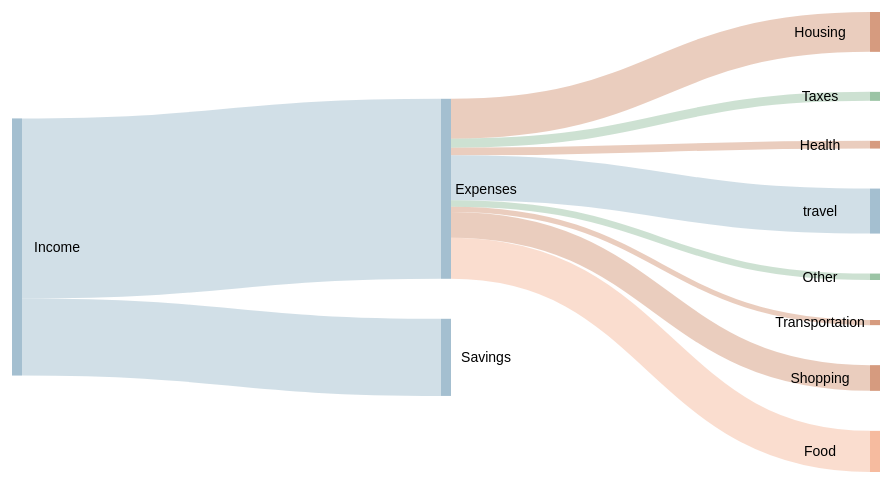
D3 v7 page, settled after 360 driven frames (6 s of simulated time); the page loaded 1 data file(s).


        let chart;
        d3.csv('sankey.csv')
            .then(data => {
                const chart = new Chart();
                chart
                    .svgHeight(600)
                    .svgWidth(window.innerWidth - 30)
                    .container('#graph-container')
                    .data(data)
                    .render()
            })
    
// ── sankey.js
class Chart {
    constructor() {
        // Defining state attributes
        const attrs = {
            id: "ID" + Math.floor(Math.random() * 1000000),
            svgWidth: 400,
            svgHeight: 200,
            marginTop: 70,
            marginBottom: 70,
            marginRight: 70,
            marginLeft: 70,
            container: "body",
            defaultTextFill: "#2C3E50",
            defaultFont: "Helvetica",
            data: null,
            firstRender: true,
        };

        this.getState = () => attrs;
        this.setState = (d) => Object.assign(attrs, d);

       
        Object.keys(attrs).forEach((key) => {
            //@ts-ignore
            this[key] = function (_) {
                if (!arguments.length) {
                    return attrs[key];
                }
                attrs[key] = _;
                return this;
            };
        });

       
        this.initializeEnterExitUpdatePattern();
    }

    render() {
        this.setDynamicContainer();
        this.calculateProperties();
        this.drawSvgAndWrappers();
        this.drawSankey();
        return this;
    }


    drawSankey() {
        const { chart, svg, data } = this.getState();
        const { chartWidth: width, chartHeight: height } = this.getState().calc;

        const nodes = Array.from(
            new Set(data.flatMap(l => [l.source, l.target])),
            name => ({ name })
        );

        const sankeyLinks = data.map(d => ({
            source: nodes.findIndex(node => node.name === d.source),
            target: nodes.findIndex(node => node.name === d.target),
            value: +d.value
        }));

        const sankeyData = {
            nodes: nodes,
            links: sankeyLinks
        };

        const sankey = d3.sankey()
            .nodeWidth(10)
            .nodePadding(40)
            .extent([[0, 0], [width,height]])
            .nodeAlign(d3.sankeyCenter)
            .nodeSort(null);

        const { nodes: sankeyNodes, links: sankeyLinks2 } = sankey(sankeyData);

        const colorScale = d3.scaleOrdinal()
            .domain(['Income', 'Savings', 'Food', 'Housing', 'Shopping', 'Taxes', 'Health', 'Other', 'Transportation', 'Entertainment'])
            .range(['#A4BFD0', '#A4BFD0', '#F6BB9F', '#D69B7F', '#D69B7F', '#9BC4A5', '#D69B7F', '#9BC4A5', '#D69B7F', '#9BC4A5']);

        const link = chart.append("g")
            .selectAll("path")
            .data(sankeyLinks2)
            .join("path")
            .attr("class", "link")
            .attr("d", d3.sankeyLinkHorizontal())
            .attr("d", d => {
              
                return d3.sankeyLinkHorizontal()(d);
            })
            .attr("stroke", d => colorScale(d.target.name))
            .attr("stroke-width", d => Math.max(1, d.width));

        const tooltip = d3.select("body")
            ._add({
                tag: 'div',
                className: 'tooltip'
            })
            .style("position", "fixed")
            .style("pointer-events", "none")
            .style("opacity", 0)
            .style("z-index", "1000")
            .style("transition", "opacity 0.2s")
            .style("box-shadow", "0 2px 4px rgba(0,0,0,0.2)")
            .style("white-space", "nowrap");

        const node = chart.append("g")
            .selectAll("rect")
            .data(sankeyNodes)
            .join("rect")
            .attr("class", "node")
            .attr("x", d => d.x0)
            .attr("y", d => {

               
                return d.y0;
            })
            .attr("height", d => d.y1 - d.y0)
            .attr("width", d => d.x1 - d.x0)
            .attr("fill", d => colorScale(d.name));

        node.on("mouseover", (event, d) => {
            const nodeElement = event.currentTarget;
            const nodeRect = nodeElement.getBoundingClientRect();
            
            const xPosition = nodeRect.left + (nodeRect.width / 2);
            const yPosition = nodeRect.top - 10;
            
            tooltip
                .style("opacity", 1)
                .html(`${d.name}: ${(d.value * 100).toFixed(1)}%`)
                .style("left", `${xPosition}px`)
                .style("top", `${yPosition}px`)
                .style("transform", "translate(-50%, -100%)")
                .style("background", "rgba(0, 0, 0, 0.8)")
                .style("color", "white")
                .style("padding", "8px")
                .style("border-radius", "4px")
                .style("font-size", "14px");
            
            link.style("opacity", l => 
                l.source === d || l.target === d ? 1 : 0.1
            )
            .style("stroke-width", l => 
                l.source === d || l.target === d ? Math.max(1, l.width) + 2 : Math.max(1, l.width)
            );
            
            d3.select(event.currentTarget)
                .style("opacity", 0.8);
        })
        .on("mouseout", (event) => {
            link.style("opacity", 1)
                .style("stroke-width", d => Math.max(1, d.width));
            
            d3.select(event.currentTarget)
                .style("opacity", 1);
            
            tooltip.style("opacity", 0);
        });

        chart.append("g")
            .selectAll("text")
            .data(sankeyNodes)
            .join("text")
            .attr("class", "node-label")
            .attr("x", d => {
                if (d.name === "Income" || d.name === "Expenses" || d.name === "Savings") {
                    return d.x0 + (d.x1 - d.x0) * 4.5;
                }
                return d.x0 - 50;
            })
            .attr("y", d => {
                
                return d.y0 + (d.y1 - d.y0) / 2;
            })
            .attr("dy", "0.35em")
            .attr("text-anchor", "middle")
            .text(d => d.name);   
    }


    calculateProperties() {
        const {
            marginLeft,
            marginTop,
            marginRight,
            marginBottom,
            svgWidth,
            svgHeight
        } = this.getState();

        //Calculated properties
        let calc = {
            id: null,
            chartTopMargin: null,
            chartLeftMargin: null,
            chartWidth: null,
            chartHeight: null
        };

        calc.id = "ID" + Math.floor(Math.random() * 1000000); // id for event handlings
        calc.chartLeftMargin = marginLeft;
        calc.chartTopMargin = marginTop;
        calc.chartWidth = svgWidth - marginRight - calc.chartLeftMargin;
        calc.chartHeight = svgHeight - marginBottom - calc.chartTopMargin;

        this.setState({ calc });
    }

    drawSvgAndWrappers() {
        const {
            d3Container,
            svgWidth,
            svgHeight,
            defaultFont,
            calc,
        } = this.getState();

        // Draw SVG
        const svg = d3Container
            ._add({
                tag: "svg",
                className: "svg-chart-container"
            })
            .attr("width", svgWidth)
            .attr("height", svgHeight)
            .attr("font-family", defaultFont);

            svg.selectAll("*").remove();

        let chart = svg
            ._add({
                tag: "g",
                className: "chart"
            })
            .attr(
                "transform",
                "translate(" + calc.chartLeftMargin + "," + calc.chartTopMargin + ")"
            );

        this.setState({ chart, svg });
    }

    initializeEnterExitUpdatePattern() {
        d3.selection.prototype._add = function (params) {
            let container = this;
            let className = params.className;
            let elementTag = params.tag;
            let data = params.data || [className];
            let exitTransition = params.exitTransition || null;
            let enterTransition = params.enterTransition || null;
            // Pattern in action
            let selection = container.selectAll("." + className).data(data, (d, i) => {
                if (typeof d === "object") {
                    if (d.id) {
                        return d.id;
                    }
                }
                return i;
            });
            if (exitTransition) {
                exitTransition(selection);
            } else {
                selection.exit().remove();
            }

            const enterSelection = selection.enter().append(elementTag);
            if (enterTransition) {
                enterTransition(enterSelection);
            }
            selection = enterSelection.merge(selection);
            selection.attr("class", className);
            return selection;
        };
    }

    setDynamicContainer() {
        const attrs = this.getState();

        //Drawing containers
        let d3Container = d3.select(attrs.container);
        let containerRect = d3Container.node().getBoundingClientRect();
        if (containerRect.width > 0) attrs.svgWidth = containerRect.width;

        let self = this;

        d3.select(window).on("resize." + attrs.id, function () {
            let containerRect = d3Container.node().getBoundingClientRect();
            if (containerRect.width > 0) attrs.svgWidth = containerRect.width;

            self.render();
        });

        this.setState({ d3Container });
    }
}


### data: sankey.csv
source, target, value
Income, Expenses, 0.70
Expenses, Housing, 0.155
Expenses, Taxes, 0.035
Expenses, Health, 0.03
Expenses, travel, 0.175
Expenses, Other, 0.025
Expenses, Transportation, 0.02
Expenses, Shopping, 0.10
Expenses, Food, 0.16
Income, Savings, 0.30